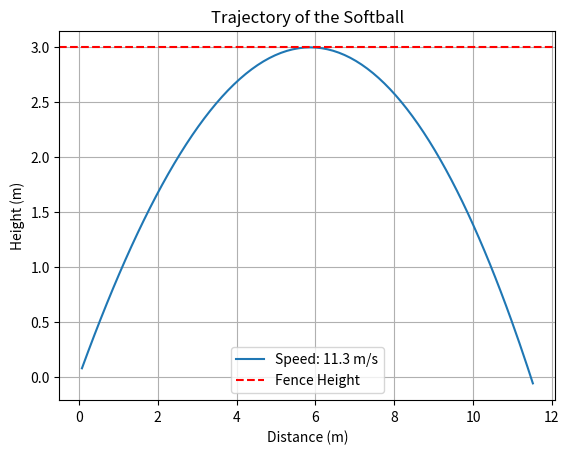

Python code for this plot:
import numpy as np
import matplotlib.pyplot as plt

# Constants
c_W = 0.5  # Drag coefficient
r = 0.05  # Radius of the softball in meters
m = 0.2  # Mass of the softball in kg
rho = 1.225  # Density of air in kg/m^3
h = 3.0  # Height of the fence in meters (adjustable)

# Cross-sectional area
A = np.pi * r**2

def simulate_trajectory(v0, angle, h):
    """
    Simulates the trajectory of a softball considering air resistance.
    Parameters:
        v0 (float): Initial speed of the ball in m/s.
        angle (float): Launch angle in radians.
        h (float): Height of the fence in meters.
    Returns:
        bool: True if the ball clears the fence, False otherwise.
        list: List of (x, y) positions of the ball during the trajectory.
    """
    g = 9.81  # Acceleration due to gravity in m/s^2
    dt = 0.01  # Time step
    t = 0  # Time
    x, y = 0, 0  # Initial position
    vx = v0 * np.cos(angle)  # Initial horizontal velocity
    vy = v0 * np.sin(angle)  # Initial vertical velocity
    trajectory = []

    while y >= 0:
        # Calculate drag force
        v = np.sqrt(vx**2 + vy**2)
        F_d = 0.5 * c_W * rho * A * v**2
        # Update velocities
        ax = -F_d * (vx / v) / m
        ay = -g - (F_d * (vy / v)) / m
        vx += ax * dt
        vy += ay * dt
        # Update position
        x += vx * dt
        y += vy * dt
        trajectory.append((x, y))
        if y >= h:
            return True, trajectory  # Cleared the fence
    return False, trajectory  # Did not clear the fence

# Find initial speed needed to clear the fence using binary search
low, high = 0, 100  # Speed range for binary search
angle = np.pi / 4  # 45 degrees for maximum range
initial_speed = 0

while low <= high:
    mid = (low + high) / 2
    cleared, trajectory = simulate_trajectory(mid, angle, h)
    if cleared:
        initial_speed = mid  # Update initial speed
        high = mid - 0.01  # Search for a smaller speed
    else:
        low = mid + 0.01  # Increase speed

print(f'Initial speed needed to clear the fence: {initial_speed:.2f} m/s')

# Plot trajectory
plt.plot(*zip(*trajectory), label=f'Speed: {initial_speed:.1f} m/s')
plt.axhline(y=h, color='r', linestyle='--', label='Fence Height')
plt.xlabel('Distance (m)')
plt.ylabel('Height (m)')
plt.title('Trajectory of the Softball')
plt.legend()
plt.grid()
plt.show()
